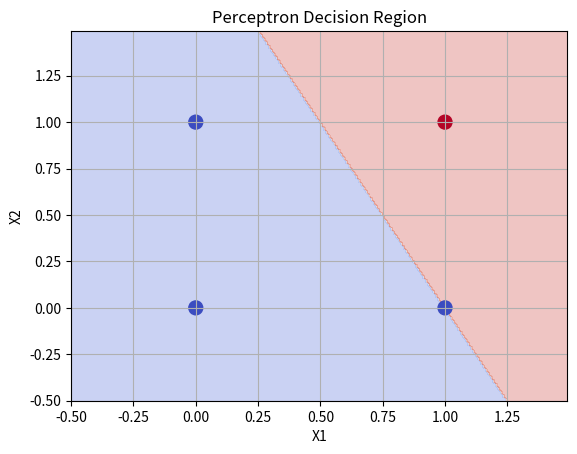

Here is the Python script that generated this plot:
import numpy as np
import matplotlib.pyplot as plt

# AND gate data
X = np.array([[0,0],[0,1],[1,0],[1,1]])
y = np.array([0,0,0,1])

# Initialize
w = np.zeros(2)
b = 0
lr = 0.1

# Training
for _ in range(10):
    for i in range(len(X)):
        y_pred = 1 if np.dot(X[i], w) + b >= 0 else 0
        error = y[i] - y_pred
        w += lr * error * X[i]
        b += lr * error

# Decision region
xx, yy = np.meshgrid(np.arange(-0.5,1.5,0.01),
                     np.arange(-0.5,1.5,0.01))

Z = np.where(np.dot(np.c_[xx.ravel(), yy.ravel()], w) + b >= 0, 1, 0)
Z = Z.reshape(xx.shape)

# Plot
plt.contourf(xx, yy, Z, alpha=0.3, cmap='coolwarm')
plt.scatter(X[:,0], X[:,1], c=y, s=100, cmap='coolwarm')

plt.title("Perceptron Decision Region")
plt.xlabel("X1")
plt.ylabel("X2")
plt.grid()
plt.show()

print("Final Weights:", w)
print("Final Bias:", b)
